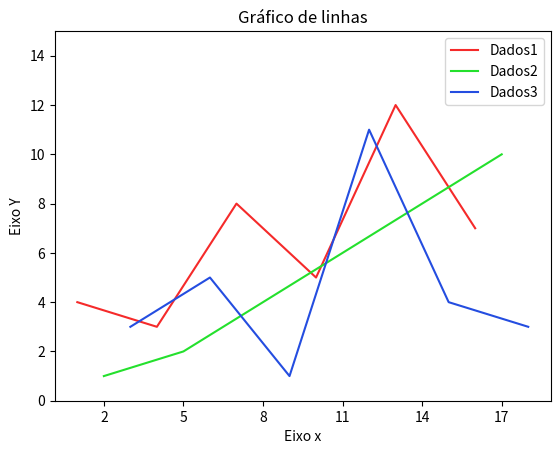

The script that saved this image:

import matplotlib.pyplot as plt


#Propriedades gerais e legendas
plt.ylabel('Eixo Y')
plt.xlabel('Eixo x')
plt.title('Gráfico de linhas')
plt.axis(ymin=0, ymax=15)
plt.xticks([2,5,8,11,14,17])

#Propriedades do primeiro gráfico
x=[1,4,7,10,13,16]
y=[4,3,8,5,12,7]
plt.plot(x, y, label = 'Dados1', color = '#f52a2a')

#Propriedades do segundo gráfico
x=[2,5,8,11,14,17]
y=[1,2,4,6,8,10]
plt.plot(x, y, label = 'Dados2', color = '#24e02d')

#Propriedades do terceiro gráfico
x=[3,6,9,12,15,18]
y=[3,5,1,11,4,3]
plt.plot(x, y, label = 'Dados3', color = '#244de0')

plt.legend()
plt.show()

